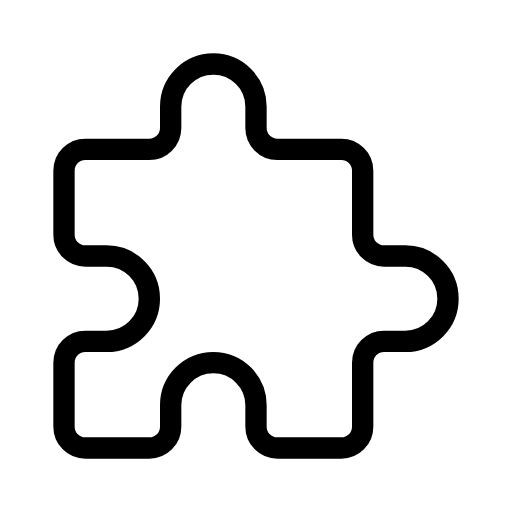
t = 0.00 s
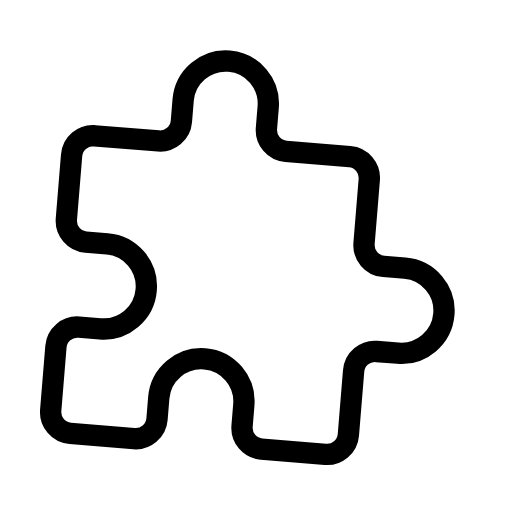
t = 0.47 s
t = 0.78 s: frame unchanged from t = 0.47 s, image omitted
t = 1.25 s: frame unchanged from t = 0.00 s, image omitted
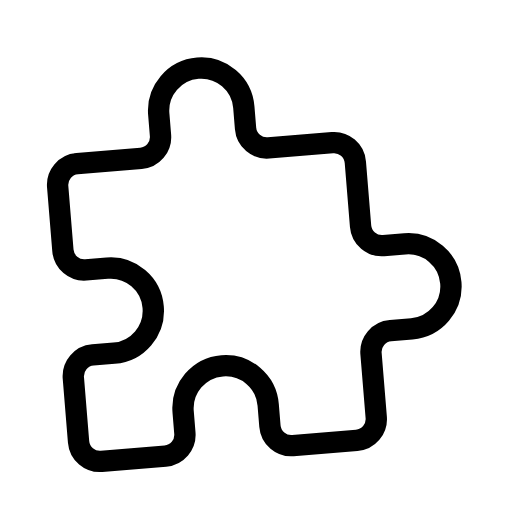
t = 1.72 s
t = 2.03 s: frame unchanged from t = 1.72 s, image omitted

The animated SVG that drew these frames (rendered in a browser with its animation timeline set to each time). Animation: 1 SMIL element (animateTransform=1); one cycle of 2.50 s, repeats indefinitely.

<svg xmlns="http://www.w3.org/2000/svg" width="24" height="24" viewBox="0 0 24 24" fill="none" stroke="currentColor"
     stroke-width="1" stroke-linecap="round" stroke-linejoin="round"
     class="icon icon-tabler icons-tabler-animated icon-tabler-puzzle">
    <path stroke="none" d="M0 0h24v24H0z" fill="none"/>
    <g>
        <animateTransform attributeName="transform" type="rotate" values="0 12 12;5 12 12;0 12 12;-5 12 12;0 12 12" dur="2.5s" repeatCount="indefinite" keyTimes="0;0.25;0.5;0.75;1" calcMode="spline" keySplines="0.33 0.66 0.67 1.00;0.33 0.00 0.67 0.34;0.33 0.66 0.67 1.00;0.33 0.00 0.67 0.34"/>
        <path d="M4 7h3a1 1 0 0 0 1 -1v-1a2 2 0 0 1 4 0v1a1 1 0 0 0 1 1h3a1 1 0 0 1 1 1v3a1 1 0 0 0 1 1h1a2 2 0 0 1 0 4h-1a1 1 0 0 0 -1 1v3a1 1 0 0 1 -1 1h-3a1 1 0 0 1 -1 -1v-1a2 2 0 0 0 -4 0v1a1 1 0 0 1 -1 1h-3a1 1 0 0 1 -1 -1v-3a1 1 0 0 1 1 -1h1a2 2 0 0 0 0 -4h-1a1 1 0 0 1 -1 -1v-3a1 1 0 0 1 1 -1"/>
    </g>
</svg>
